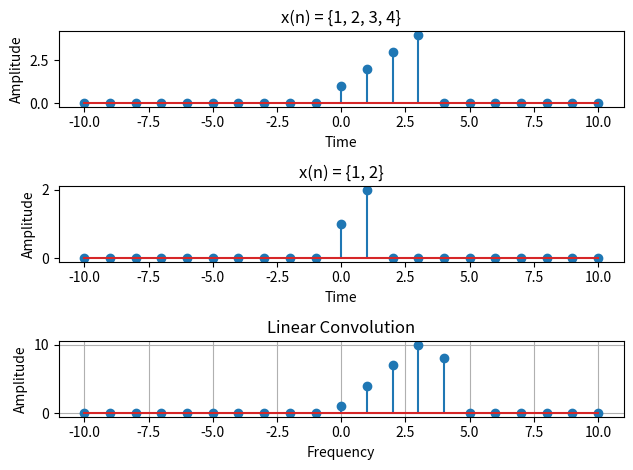

Python code for this plot:
import numpy as np
import matplotlib.pyplot as plt

def convolve(x1, x2):
  n = np.arange(-10, 11)
  y = np.zeros_like(n, dtype=float);

  for k, nk in enumerate(n):
    summation = 0;
    for m in n:
      if (nk - m) in n:
        ix_m = np.where(n==m)[0][0];
        ix_h = np.where(n == nk - m)[0][0];
        summation += x1(n)[ix_m] * x2(n)[ix_h];
        
    y[k] = summation;
  return y;

delta = lambda x: np.where(x == 0, 1, 0);

x = lambda n: delta(n) + 2 * delta(n - 1) + 3 * delta(n - 2) + 4 * delta(n - 3);
h = lambda n: delta(n) + 2 * delta(n - 1)

n = np.arange(-10, 11)

fig, a = plt.subplots(3,1);

a[0].stem(n, x(n));
a[0].set_title("x(n) = {1, 2, 3, 4}");
a[0].set_xlabel("Time");
a[0].set_ylabel("Amplitude");

a[1].stem(n, h(n));
a[1].set_title("x(n) = {1, 2}");
a[1].set_xlabel("Time");
a[1].set_ylabel("Amplitude");

a[2].stem(n, convolve(x, h));
a[2].set_title("Linear Convolution");
a[2].set_xlabel("Frequency");
a[2].set_ylabel("Amplitude");
a[2].grid(True)

fig.tight_layout();
plt.show();